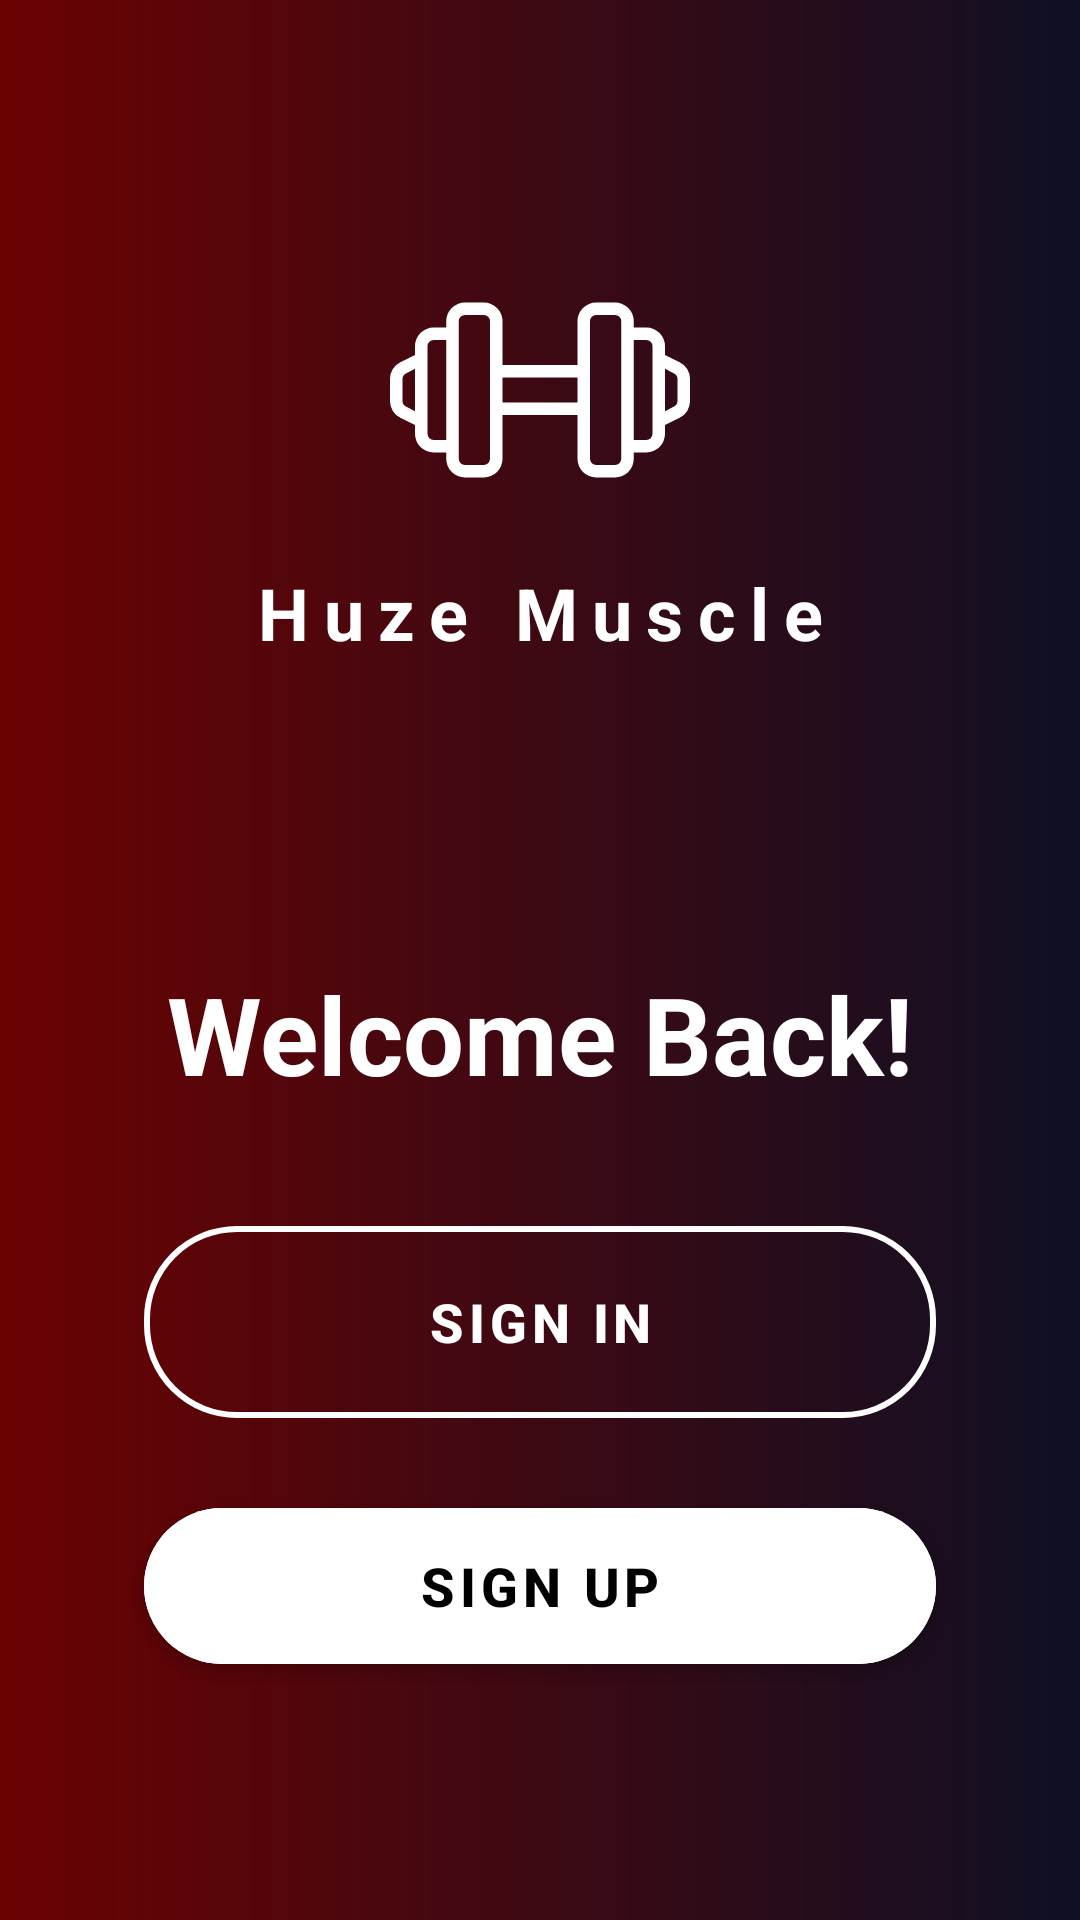

Android layout source for this screen:
<!-- AndroidManifest.xml: application theme Theme.FitnessTracker -->
<!-- res/layout/activity_welcome.xml -->
<?xml version="1.0" encoding="utf-8"?>
<androidx.constraintlayout.widget.ConstraintLayout xmlns:android="http://schemas.android.com/apk/res/android"
    xmlns:app="http://schemas.android.com/apk/res-auto"
    android:layout_width="match_parent"
    android:layout_height="match_parent"
    android:background="@drawable/bg_main"
    android:fitsSystemWindows="true">

    <ScrollView
        android:layout_width="match_parent"
        android:layout_height="match_parent"
        android:fillViewport="true"
        android:scrollbars="none">

        <androidx.constraintlayout.widget.ConstraintLayout
            android:layout_width="match_parent"
            android:layout_height="wrap_content">

            <LinearLayout
                android:id="@+id/llBrand"
                android:layout_width="wrap_content"
                android:layout_height="wrap_content"
                android:layout_marginTop="80dp"
                android:gravity="center"
                android:orientation="vertical"
                app:layout_constraintEnd_toEndOf="parent"
                app:layout_constraintStart_toStartOf="parent"
                app:layout_constraintTop_toTopOf="parent">

                <ImageView
                    android:layout_width="100dp"
                    android:layout_height="100dp"
                    android:contentDescription="@null"
                    android:src="@drawable/dumbell"
                    app:tint="@color/white" />

                <TextView
                    android:layout_width="wrap_content"
                    android:layout_height="wrap_content"
                    android:layout_marginTop="8dp"
                    android:letterSpacing="0.2"
                    android:text="@string/app_name"
                    android:textColor="@color/white"
                    android:textSize="24sp"
                    android:textStyle="bold" />
            </LinearLayout>

            <TextView
                android:id="@+id/tvWelcomeBack"
                android:layout_width="wrap_content"
                android:layout_height="wrap_content"
                android:layout_marginTop="100dp"
                android:text="@string/welcome_back"
                android:textColor="@color/white"
                android:textSize="36sp"
                android:textStyle="bold"
                app:layout_constraintBottom_toTopOf="@+id/btnSignInWelcome"
                app:layout_constraintEnd_toEndOf="parent"
                app:layout_constraintStart_toStartOf="parent"
                app:layout_constraintTop_toBottomOf="@id/llBrand" />

            <com.google.android.material.button.MaterialButton
                android:id="@+id/btnSignInWelcome"
                style="@style/Widget.MaterialComponents.Button.TextButton"
                android:layout_width="match_parent"
                android:layout_height="64dp"
                android:layout_marginHorizontal="48dp"
                android:layout_marginTop="40dp"
                android:layout_marginBottom="20dp"
                android:background="@drawable/bg_outlined_button"
                android:text="@string/sign_in_caps"
                android:textColor="@color/white"
                android:textSize="18sp"
                android:textStyle="bold"
                app:backgroundTint="@null"
                app:layout_constraintBottom_toTopOf="@+id/btnSignUpWelcome"
                app:layout_constraintTop_toBottomOf="@+id/tvWelcomeBack" />

            <com.google.android.material.button.MaterialButton
                android:id="@+id/btnSignUpWelcome"
                android:layout_width="match_parent"
                android:layout_height="64dp"
                android:layout_marginHorizontal="48dp"
                android:layout_marginTop="24dp"
                android:backgroundTint="@color/white"
                android:text="@string/sign_up_caps"
                android:textColor="@color/black"
                android:textSize="18sp"
                android:textStyle="bold"
                app:cornerRadius="32dp"
                app:layout_constraintTop_toBottomOf="@+id/btnSignInWelcome" />

            <TextView
                android:id="@+id/tvSocialLabel"
                android:layout_width="wrap_content"
                android:layout_height="wrap_content"
                android:layout_marginTop="120dp"
                android:text="@string/social_login_label"
                android:textColor="@color/white"
                android:textSize="14sp"
                app:layout_constraintEnd_toEndOf="parent"
                app:layout_constraintStart_toStartOf="parent"
                app:layout_constraintTop_toBottomOf="@+id/btnSignUpWelcome" />

            <LinearLayout
                android:id="@+id/llSocialIcons"
                android:layout_width="wrap_content"
                android:layout_height="wrap_content"
                android:layout_marginTop="16dp"
                android:orientation="horizontal"
                app:layout_constraintEnd_toEndOf="parent"
                app:layout_constraintStart_toStartOf="parent"
                app:layout_constraintTop_toBottomOf="@+id/tvSocialLabel">

                <ImageButton
                    android:id="@+id/btnGoogleWelcome"
                    android:layout_width="48dp"
                    android:layout_height="48dp"
                    android:layout_marginEnd="20dp"
                    android:background="@drawable/bg_social_icon"
                    android:contentDescription="@string/continue_with_google"
                    android:elevation="4dp"
                    android:padding="10dp"
                    android:scaleType="fitCenter"
                    android:src="@drawable/gemini_generated_image_5kxdat5kxdat5kxd" />

                <ImageButton
                    android:id="@+id/btnPhoneWelcome"
                    android:layout_width="48dp"
                    android:layout_height="48dp"
                    android:layout_marginEnd="20dp"
                    android:background="@drawable/bg_social_icon"
                    android:contentDescription="@string/phone_or_gmail"
                    android:elevation="4dp"
                    android:padding="10dp"
                    android:scaleType="fitCenter"
                    android:src="@drawable/phoneicon" />

                <ImageButton
                    android:id="@+id/btnFacebookWelcome"
                    android:layout_width="48dp"
                    android:layout_height="48dp"
                    android:background="@drawable/bg_social_icon"
                    android:contentDescription="@string/continue_with_facebook"
                    android:elevation="4dp"
                    android:padding="10dp"
                    android:scaleType="fitCenter"
                    android:src="@drawable/facebook" />
            </LinearLayout>

            <ProgressBar
                android:id="@+id/progressBar"
                android:layout_width="wrap_content"
                android:layout_height="wrap_content"
                android:visibility="gone"
                android:indeterminateTint="@color/white"
                app:layout_constraintTop_toTopOf="parent"
                app:layout_constraintBottom_toBottomOf="parent"
                app:layout_constraintStart_toStartOf="parent"
                app:layout_constraintEnd_toEndOf="parent" />

        </androidx.constraintlayout.widget.ConstraintLayout>
    </ScrollView>

</androidx.constraintlayout.widget.ConstraintLayout>
<!-- resources referenced by this layout -->
<resources>
  <color name="black">#000000</color>
  <color name="white">#FFFFFF</color>
  <!-- drawable bg_main (drawable) -->
  <?xml version="1.0" encoding="utf-8"?>
  <shape xmlns:android="http://schemas.android.com/apk/res/android">
      <gradient
          android:startColor="#6B0202"
          android:endColor="#0F1024"
          android:angle="0"
          android:type="linear"/>
  </shape>
  <!-- drawable bg_outlined_button (drawable) -->
  <?xml version="1.0" encoding="utf-8"?>
  <shape xmlns:android="http://schemas.android.com/apk/res/android">
      <stroke android:width="2dp" android:color="@color/white" />
      <corners android:radius="30dp" />
      <solid android:color="@android:color/transparent" />
  </shape>
  <!-- drawable dumbell (drawable) -->
  <vector xmlns:android="http://schemas.android.com/apk/res/android"
      android:width="48dp"
      android:height="48dp"
      android:viewportWidth="48"
      android:viewportHeight="48">
    <path
        android:fillColor="#FF000000"
        android:pathData="M46.342,19.553 L44,18.382L44,17a3,3 0,0 0,-3 -3L39,14L39,13a3,3 0,0 0,-3 -3L33,10a3,3 0,0 0,-3 3v7L18,20L18,13a3,3 0,0 0,-3 -3L12,10a3,3 0,0 0,-3 3v1L7,14a3,3 0,0 0,-3 3v1.382L1.658,19.553A2.984,2.984 0,0 0,0 22.236v3.528a2.984,2.984 0,0 0,1.658 2.683L4,29.618L4,31a3,3 0,0 0,3 3L9,34v1a3,3 0,0 0,3 3h3a3,3 0,0 0,3 -3L18,28L30,28v7a3,3 0,0 0,3 3h3a3,3 0,0 0,3 -3L39,34h2a3,3 0,0 0,3 -3L44,29.618l2.342,-1.171A2.984,2.984 0,0 0,48 25.764L48,22.236A2.984,2.984 0,0 0,46.342 19.553ZM2.553,26.658A0.994,0.994 0,0 1,2 25.764L2,22.236a0.994,0.994 0,0 1,0.553 -0.894L4,20.618v6.764ZM7,32a1,1 0,0 1,-1 -1L6,17a1,1 0,0 1,1 -1L9,16L9,32ZM16,35a1,1 0,0 1,-1 1L12,36a1,1 0,0 1,-1 -1L11,13a1,1 0,0 1,1 -1h3a1,1 0,0 1,1 1ZM18,26L18,22L30,22v4ZM37,35a1,1 0,0 1,-1 1L33,36a1,1 0,0 1,-1 -1L32,13a1,1 0,0 1,1 -1h3a1,1 0,0 1,1 1ZM42,31a1,1 0,0 1,-1 1L39,32L39,16h2a1,1 0,0 1,1 1ZM46,25.764a0.994,0.994 0,0 1,-0.553 0.894L44,27.382L44,20.618l1.447,0.724a0.994,0.994 0,0 1,0.553 0.894Z"/>
  </vector>
  <!-- drawable facebook: png bitmap (drawable, 52939 bytes) -->
  <!-- drawable gemini_generated_image_5kxdat5kxdat5kxd: png bitmap (drawable, 71912 bytes) -->
  <!-- drawable phoneicon: png bitmap (drawable, 45226 bytes) -->
  <string name="app_name">Huze Muscle</string>
  <string name="continue_with_facebook">Continue with Facebook</string>
  <string name="continue_with_google">Continue with Google</string>
  <string name="phone_or_gmail">Phone or Gmail</string>
  <string name="sign_in_caps">SIGN IN</string>
  <string name="sign_up_caps">SIGN UP</string>
  <string name="social_login_label">Login with others</string>
  <string name="welcome_back">Welcome Back!</string>
  <style name="Theme.FitnessTracker" parent="Theme.MaterialComponents.Light.NoActionBar">
          
          <item name="colorPrimary">@color/primary_red</item>
          <item name="colorPrimaryVariant">@color/primary_dark_red</item>
          <item name="colorOnPrimary">@color/white</item>
          
          <item name="colorSecondary">@color/secondary_dark</item>
          <item name="colorSecondaryVariant">@color/black</item>
          <item name="colorOnSecondary">@color/white</item>
          
          <item name="android:statusBarColor">?attr/colorPrimaryVariant</item>
  
          
          <item name="colorAccent">@color/accent_orange</item>
  
          
          <item name="android:windowBackground">@color/white</item>
      </style>
  <color name="primary_red">#C8102E</color>
  <color name="primary_dark_red">#8B0000</color>
  <color name="secondary_dark">#012169</color>
  <color name="accent_orange">#FF7043</color>
</resources>
